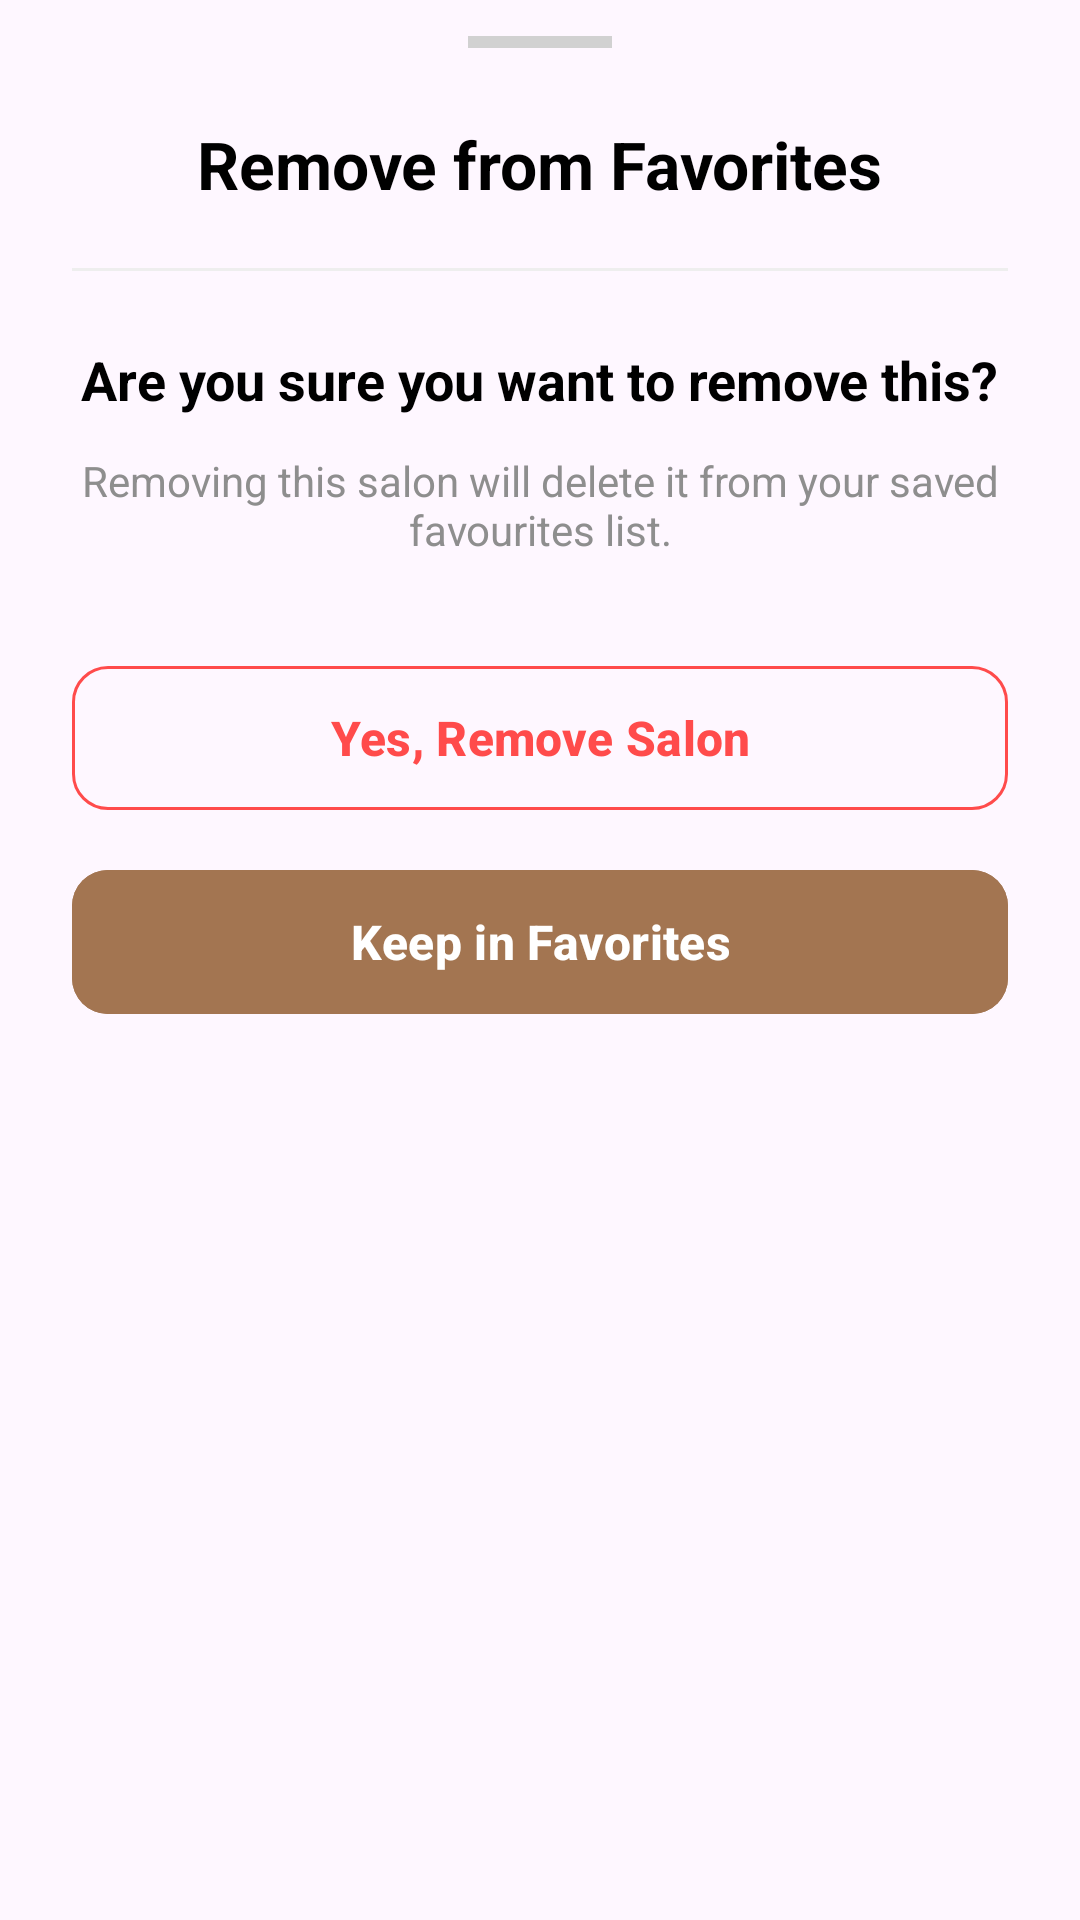

The Android layout XML behind this screen, and the referenced resources:
<!-- AndroidManifest.xml: application theme Theme.Enso -->
<!-- res/layout/dialog_remove_favorite.xml -->
<?xml version="1.0" encoding="utf-8"?>
<LinearLayout xmlns:android="http://schemas.android.com/apk/res/android"
    xmlns:app="http://schemas.android.com/apk/res-auto"
    android:layout_width="match_parent"
    android:layout_height="wrap_content"
    android:background="@drawable/bg_bottom_sheet"
    android:gravity="center_horizontal"
    android:orientation="vertical"
    android:paddingHorizontal="24dp"
    android:paddingBottom="40dp">

    <View
        android:layout_width="48dp"
        android:layout_height="4dp"
        android:layout_marginTop="12dp"
        android:background="#D1D1D1" />

    <TextView
        android:layout_width="wrap_content"
        android:layout_height="wrap_content"
        android:layout_marginTop="24dp"
        android:text="Remove from Favorites"
        android:textColor="@color/black"
        android:textSize="22sp"
        android:textStyle="bold" />

    <View
        android:layout_width="match_parent"
        android:layout_height="1dp"
        android:layout_marginTop="20dp"
        android:background="#EEEEEE" />

    <TextView
        android:layout_width="wrap_content"
        android:layout_height="wrap_content"
        android:layout_marginTop="24dp"
        android:text="Are you sure you want to remove this?"
        android:textColor="@color/black"
        android:textSize="18sp"
        android:textStyle="bold" />

    <TextView
        android:layout_width="match_parent"
        android:layout_height="wrap_content"
        android:layout_marginTop="12dp"
        android:gravity="center"
        android:text="Removing this salon will delete it from your saved favourites list."
        android:textColor="@color/text_gray"
        android:textSize="14sp" />

    <com.google.android.material.button.MaterialButton
        android:id="@+id/btnConfirmRemove"
        style="@style/Widget.Material3.Button.OutlinedButton"
        android:layout_width="match_parent"
        android:layout_height="56dp"
        android:layout_marginTop="32dp"
        android:text="Yes, Remove Salon"
        android:textAllCaps="false"
        android:textColor="#FF4B4B"
        android:textSize="16sp"
        android:textStyle="bold"
        app:cornerRadius="12dp"
        app:strokeColor="#FF4B4B"
        app:strokeWidth="1dp" />

    <com.google.android.material.button.MaterialButton
        android:id="@+id/btnCancelRemove"
        android:layout_width="match_parent"
        android:layout_height="56dp"
        android:layout_marginTop="12dp"
        android:backgroundTint="@color/primary_brown"
        android:text="Keep in Favorites"
        android:textAllCaps="false"
        android:textColor="@color/white"
        android:textSize="16sp"
        android:textStyle="bold"
        app:cornerRadius="12dp" />

</LinearLayout>
<!-- resources referenced by this layout -->
<resources>
  <color name="black">#FF000000</color>
  <color name="primary_brown">#A37551</color>
  <color name="text_gray">#8E8E8E</color>
  <color name="white">#FFFFFFFF</color>
  <style name="Theme.Enso" parent="Base.Theme.Enso" />
  <style name="Base.Theme.Enso" parent="Theme.Material3.DayNight.NoActionBar">
          
          
  
          <item name="colorPrimary">#121212</item>
          <item name="colorPrimaryVariant">#121212</item>
          <item name="colorSecondary">#A46C54</item>
  
          
          <item name="android:statusBarColor">#121212</item>
  
          
          <item name="android:navigationBarColor">#121212</item>
      </style>
</resources>
